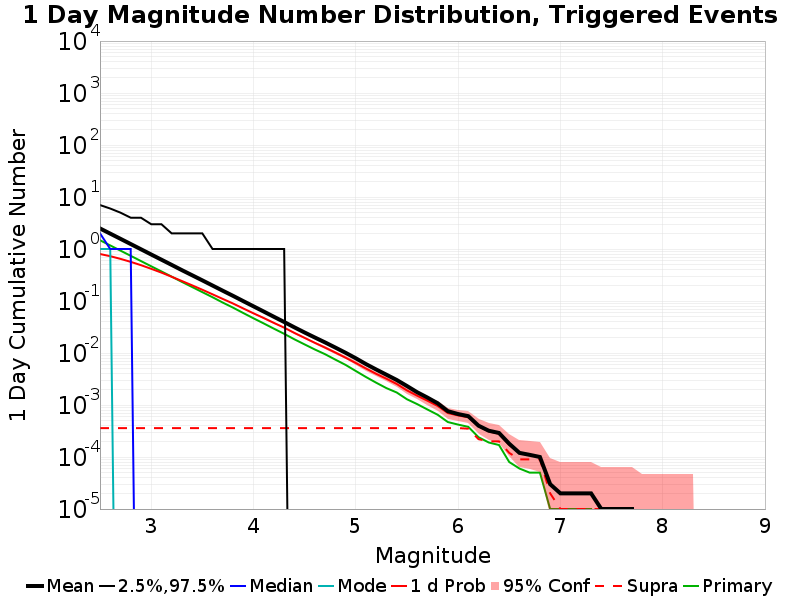

The data file committed next to this chart (first rows):
Mag, Mean, 2.5 %ile, 97.5 %ile, Median, Mode, 1 d Probability, 1 d Supra-Seis Prob, Primary Aftershocks Mean
2.5, 2.484, 0.0, 7.0, 2.0, 1.0, 0.8009, 3.6E-4, 1.473
2.6, 1.975, 0.0, 6.0, 1.0, 1.0, 0.727, 3.6E-4, 1.171
2.7, 1.57, 0.0, 5.0, 1.0, 0.0, 0.6461, 3.6E-4, 0.9309
2.8, 1.246, 0.0, 4.0, 1.0, 0.0, 0.5661, 3.6E-4, 0.7394
2.9, 0.9893, 0.0, 4.0, 0.0, 0.0, 0.489, 3.6E-4, 0.5867
3.0, 0.7846, 0.0, 3.0, 0.0, 0.0, 0.4162, 3.6E-4, 0.4657
3.1, 0.6236, 0.0, 3.0, 0.0, 0.0, 0.3518, 3.6E-4, 0.3708
3.2, 0.4953, 0.0, 2.0, 0.0, 0.0, 0.2928, 3.6E-4, 0.2944
3.3, 0.3923, 0.0, 2.0, 0.0, 0.0, 0.2425, 3.6E-4, 0.2332
3.4, 0.313, 0.0, 2.0, 0.0, 0.0, 0.2003, 3.6E-4, 0.186
3.5, 0.2496, 0.0, 2.0, 0.0, 0.0, 0.1646, 3.6E-4, 0.1482
3.6, 0.1983, 0.0, 1.0, 0.0, 0.0, 0.1344, 3.6E-4, 0.1182
3.7, 0.1576, 0.0, 1.0, 0.0, 0.0, 0.1096, 3.6E-4, 0.09322
3.8, 0.1257, 0.0, 1.0, 0.0, 0.0, 0.08951, 3.6E-4, 0.07456
3.9, 0.09958, 0.0, 1.0, 0.0, 0.0, 0.07194, 3.6E-4, 0.05878
4.0, 0.07902, 0.0, 1.0, 0.0, 0.0, 0.05803, 3.6E-4, 0.0465
4.1, 0.06274, 0.0, 1.0, 0.0, 0.0, 0.04704, 3.6E-4, 0.03706
4.2, 0.0497, 0.0, 1.0, 0.0, 0.0, 0.03787, 3.6E-4, 0.02935
4.3, 0.03948, 0.0, 1.0, 0.0, 0.0, 0.03072, 3.6E-4, 0.02339
4.4, 0.03115, 0.0, 0.0, 0.0, 0.0, 0.02436, 3.6E-4, 0.01834
4.5, 0.02477, 0.0, 0.0, 0.0, 0.0, 0.01953, 3.6E-4, 0.01462
4.6, 0.01986, 0.0, 0.0, 0.0, 0.0, 0.01568, 3.6E-4, 0.01168
4.7, 0.01597, 0.0, 0.0, 0.0, 0.0, 0.0127, 3.6E-4, 0.00948
4.8, 0.01273, 0.0, 0.0, 0.0, 0.0, 0.0102, 3.6E-4, 0.00746
4.9, 0.0101, 0.0, 0.0, 0.0, 0.0, 0.00813, 3.6E-4, 0.00591
5.0, 0.00792, 0.0, 0.0, 0.0, 0.0, 0.00642, 3.6E-4, 0.00451
5.1, 0.00611, 0.0, 0.0, 0.0, 0.0, 0.00503, 3.6E-4, 0.00345
5.2, 0.00481, 0.0, 0.0, 0.0, 0.0, 0.00397, 3.6E-4, 0.00268
5.3, 0.00382, 0.0, 0.0, 0.0, 0.0, 0.0032, 3.6E-4, 0.00211
5.4, 0.00303, 0.0, 0.0, 0.0, 0.0, 0.00254, 3.6E-4, 0.00174
5.5, 0.00232, 0.0, 0.0, 0.0, 0.0, 0.00191, 3.6E-4, 0.00129
5.6, 0.00176, 0.0, 0.0, 0.0, 0.0, 0.00151, 3.6E-4, 0.00104
5.7, 0.00139, 0.0, 0.0, 0.0, 0.0, 0.00121, 3.6E-4, 8.2E-4
5.8, 0.00108, 0.0, 0.0, 0.0, 0.0, 9.6E-4, 3.6E-4, 6.5E-4
5.9, 7.6E-4, 0.0, 0.0, 0.0, 0.0, 7.0E-4, 3.6E-4, 4.7E-4
6.0, 6.7E-4, 0.0, 0.0, 0.0, 0.0, 6.3E-4, 3.6E-4, 4.2E-4
6.1, 6.1E-4, 0.0, 0.0, 0.0, 0.0, 5.8E-4, 3.5E-4, 3.8E-4
6.2, 4.0E-4, 0.0, 0.0, 0.0, 0.0, 3.9E-4, 2.2E-4, 2.4E-4
6.3, 3.2E-4, 0.0, 0.0, 0.0, 0.0, 3.1E-4, 2.0E-4, 1.9E-4
6.4, 2.9E-4, 0.0, 0.0, 0.0, 0.0, 2.8E-4, 2.0E-4, 1.7E-4
6.5, 1.8E-4, 0.0, 0.0, 0.0, 0.0, 1.7E-4, 1.2E-4, 8.0E-5
6.6, 1.2E-4, 0.0, 0.0, 0.0, 0.0, 1.2E-4, 9.0E-5, 6.0E-5
6.7, 1.1E-4, 0.0, 0.0, 0.0, 0.0, 1.1E-4, 9.0E-5, 5.0E-5
6.8, 1.0E-4, 0.0, 0.0, 0.0, 0.0, 1.0E-4, 9.0E-5, 5.0E-5
6.9, 3.0E-5, 0.0, 0.0, 0.0, 0.0, 3.0E-5, 2.0E-5, 1.0E-5
7.0, 2.0E-5, 0.0, 0.0, 0.0, 0.0, 2.0E-5, 1.0E-5, 1.0E-5
7.1, 2.0E-5, 0.0, 0.0, 0.0, 0.0, 2.0E-5, 1.0E-5, 1.0E-5
7.2, 2.0E-5, 0.0, 0.0, 0.0, 0.0, 2.0E-5, 1.0E-5, 1.0E-5
7.3, 2.0E-5, 0.0, 0.0, 0.0, 0.0, 2.0E-5, 1.0E-5, 1.0E-5
7.4, 1.0E-5, 0.0, 0.0, 0.0, 0.0, 1.0E-5, 1.0E-5, 0.0
7.5, 1.0E-5, 0.0, 0.0, 0.0, 0.0, 1.0E-5, 1.0E-5, 0.0
7.6, 1.0E-5, 0.0, 0.0, 0.0, 0.0, 1.0E-5, 1.0E-5, 0.0
7.7, 1.0E-5, 0.0, 0.0, 0.0, 0.0, 1.0E-5, 1.0E-5, 0.0
7.8, 0.0, 0.0, 0.0, 0.0, 0.0, 0.0, 0.0, 0.0
7.9, 0.0, 0.0, 0.0, 0.0, 0.0, 0.0, 0.0, 0.0
8.0, 0.0, 0.0, 0.0, 0.0, 0.0, 0.0, 0.0, 0.0
8.1, 0.0, 0.0, 0.0, 0.0, 0.0, 0.0, 0.0, 0.0
8.2, 0.0, 0.0, 0.0, 0.0, 0.0, 0.0, 0.0, 0.0
8.3, 0.0, 0.0, 0.0, 0.0, 0.0, 0.0, 0.0, 0.0
8.4, 0.0, 0.0, 0.0, 0.0, 0.0, 0.0, 0.0, 0.0
... 6 more rows
